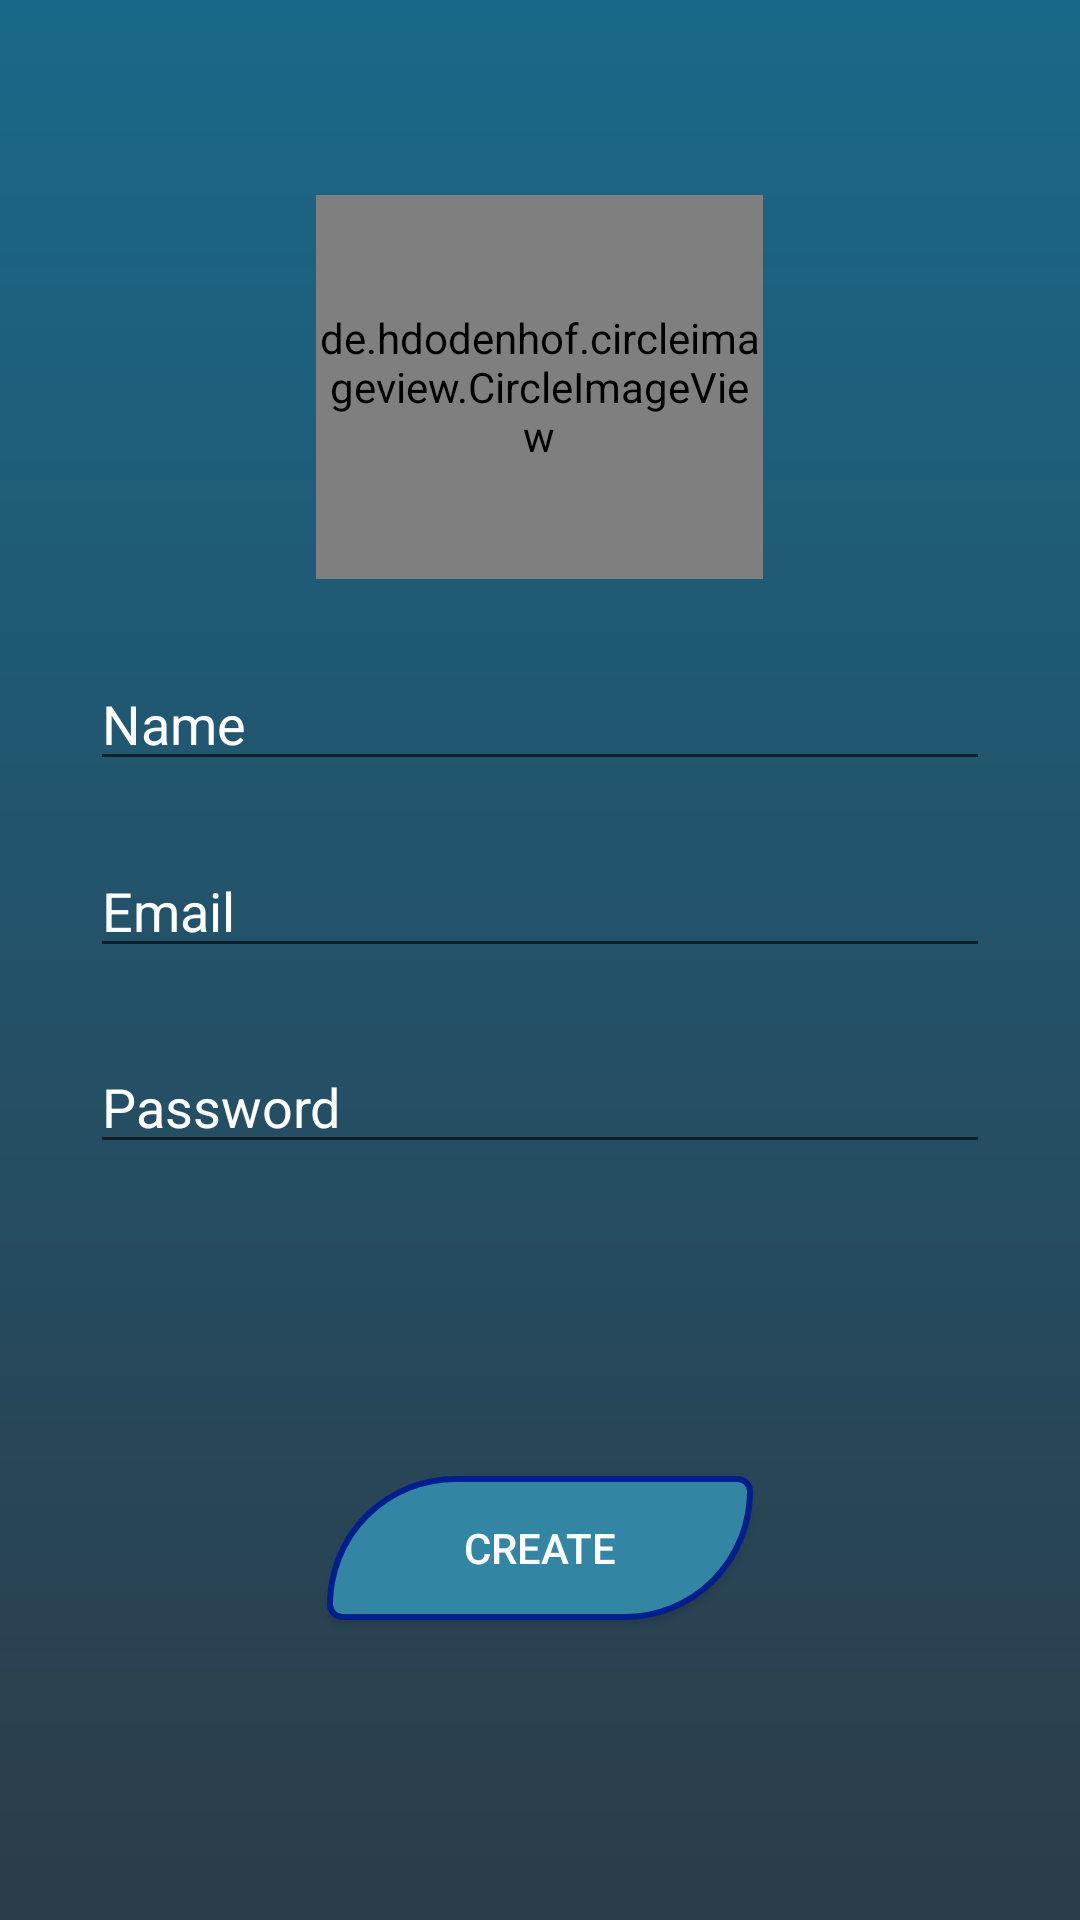

Android layout source for this screen:
<!-- AndroidManifest.xml: application theme AppTheme -->
<!-- res/layout/activity_register.xml -->
<?xml version="1.0" encoding="utf-8"?>
<RelativeLayout xmlns:android="http://schemas.android.com/apk/res/android"
    xmlns:app="http://schemas.android.com/apk/res-auto"
    xmlns:tools="http://schemas.android.com/tools"
    android:layout_width="match_parent"
    android:layout_height="match_parent"
    tools:context="www.myapp.com.marketing.activities.Register"
    android:background="@drawable/colorstyle"
    android:padding="30dp">




            <de.hdodenhof.circleimageview.CircleImageView
                android:id="@+id/select_img"
                android:layout_width="149dp"
                android:layout_height="128dp"
               android:layout_gravity="center"
                android:layout_marginTop="35dp"
                android:src="@drawable/person_img"
                android:layout_alignParentTop="true"
                android:layout_centerHorizontal="true" />

            <EditText
                android:textColor="#fff"
                android:textColorHint="#fff"
                android:id="@+id/fname"
                android:layout_width="match_parent"
                android:layout_height="wrap_content"
                android:ems="10"
                android:hint="Name"
                android:inputType="textPersonName"
                android:layout_below="@+id/select_img"
                android:layout_alignParentStart="true"
                android:layout_marginTop="26dp" />

            <EditText
                android:id="@+id/u_email"
                android:textColor="#fff"
                android:textColorHint="#fff"
                android:layout_width="match_parent"
                android:layout_height="wrap_content"
                android:ems="10"
                android:hint="Email"
                android:inputType="textPersonName"
                android:layout_below="@+id/fname"
                android:layout_alignParentStart="true"
                android:layout_marginTop="21dp" />

            <EditText
                android:id="@+id/u_password"
                android:textColor="#fff"
                android:textColorHint="#fff"
                android:layout_width="match_parent"
                android:layout_height="wrap_content"
                android:ems="10"
                android:hint="Password"
                android:inputType="textPersonName"
                android:layout_below="@+id/u_email"
                android:layout_alignParentStart="true"
                android:layout_marginTop="24dp" />
            
                
                
                
                
                
                
                
                
                
                
                
            
                
                
                
                
                
                
                
                
                
                
                



            <Button
                android:layout_gravity="center"
                android:id="@+id/create_btn"
                android:layout_width="142dp"
                android:layout_height="wrap_content"
                android:layout_marginLeft="5dp"
                android:background="@drawable/round_btn"
                android:gravity="center"
                android:text="Create"
                android:textColor="#ffffff"
                android:layout_marginBottom="70dp"
                android:layout_alignParentBottom="true"
                android:layout_centerHorizontal="true" />


        

</RelativeLayout>
<!-- resources referenced by this layout -->
<resources>
  <!-- drawable colorstyle (drawable) -->
  <?xml version="1.0" encoding="utf-8"?>
  <layer-list xmlns:android="http://schemas.android.com/apk/res/android">
  
  <item android:id="@+id/backgroundcolor">
      <shape >
          <gradient
              android:startColor="#1a6889"
              android:endColor="#2c3c48"
              android:angle="270"
              />
  
      </shape>
  
  
  </item>
  
  
  </layer-list>
  <!-- drawable round_btn (drawable) -->
  <?xml version="1.0" encoding="utf-8"?>
  <selector xmlns:android="http://schemas.android.com/apk/res/android">
      <item android:state_pressed="false">
          <shape android:shape="rectangle">
              <corners android:radius="100dp"
                  android:topRightRadius="10dp"
                  android:bottomLeftRadius="10dp"/>
              <solid android:color="#3286a4"/>
              <stroke
  
                  android:width="2dp"
                  android:color="#011e8e" />
  
          </shape>
      </item>
  
  
  </selector>
  <style name="AppTheme" parent="Theme.AppCompat.Light.NoActionBar">
          
          <item name="colorPrimary">@color/colorPrimary</item>
          <item name="colorPrimaryDark">@color/colorPrimaryDark</item>
          <item name="colorAccent">@color/colorAccent</item>
      </style>
  <color name="colorPrimary">#0288d1</color>
  <color name="colorPrimaryDark">#0288d1</color>
  <color name="colorAccent">#0288d1</color>
</resources>
